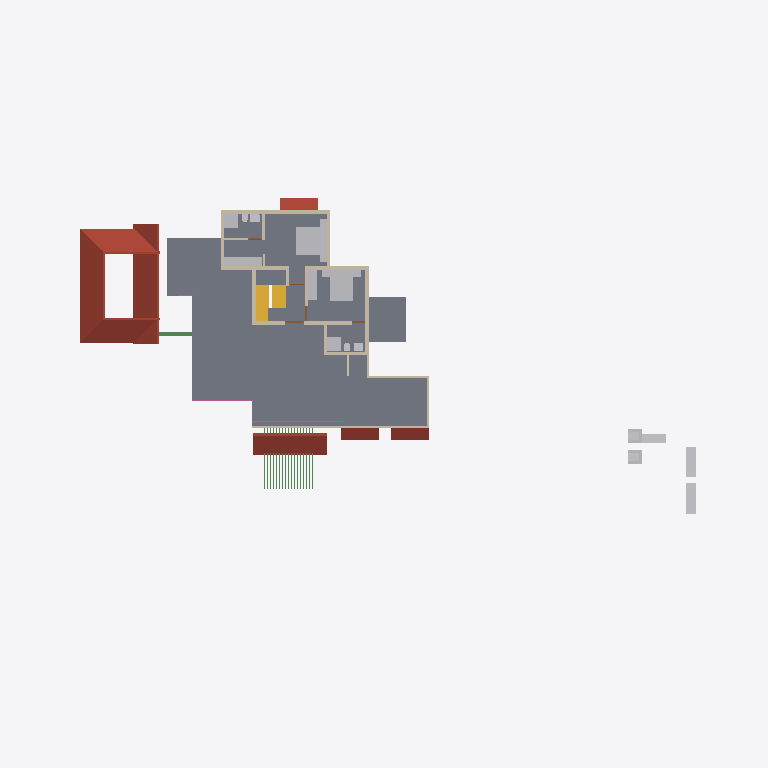
Plan cut of the same IFC building model at storey 'GF Lintel' (level 2.50 m, cut at 3.90 m), seen from above with north up, elements coloured by IFC class: 20 walls (beige), 19 other elements (light grey), 18 beams (green), 6 roofs (red-brown), 2 slabs (grey), 2 stair flights (yellow), 1 railing (pink), 1 door (brown). Cut surfaces are drawn darker.
Extent 46.6 m × 31.4 m × 10.1 m (x, y, z). Storeys (4): 00 at 0.00 m; GF at 0.45 m; GF Lintel at 2.50 m; FF at 3.45 m. Elements (210): 60 IfcWall, 48 IfcFurniture, 29 IfcBeam, 17 IfcDoor, 16 IfcSanitaryTerminal, 12 IfcRoof, 9 IfcColumn, 8 IfcWindow, 5 IfcStairFlight, 4 IfcSlab, 1 IfcRailing, 1 IfcVehicle.

HEADER;
FILE_DESCRIPTION(('ViewDefinition[DesignTransferView]'),'2;1');
FILE_NAME('AnilIFC.ifc','2024-12-25T13:10:17+05:30',(''),(''),'IfcOpenShell 0.8.0','Bonsai 0.8.0','');
FILE_SCHEMA(('IFC4X3'));
ENDSEC;
DATA;
#1=IFCPROJECT('0$WNUybvfAYORhaB4XNFsz',$,'My Project',$,$,$,$,(#14,#26),#9);
#30=IFCSITE('3M0IN1zgbAER3qQbvbHEyN',$,'My Site',$,$,#21593,$,$,$,$,$,$,$,$);
#2446=IFCSITE('1Q_c7uVcTCngKTLSlSECoW',$,'Site',$,$,#21603,#2459,$,$,$,$,$,$,$);
#36=IFCBUILDING('1$IA7hdqP7iPKszbJPMQXv',$,'My Building',$,$,#21598,$,$,$,$,$,$);
#42=IFCBUILDINGSTOREY('2kIwN_l2HEff17hxWulS$t',$,'00',$,$,#21448,$,$,$,$);
#96=IFCBUILDINGSTOREY('1ytHU9NMr9xuhR6nOuParS',$,'GF',$,$,#21438,$,$,$,$);
#113=IFCBUILDINGSTOREY('02Wk4pOKz6S8OjqfsSxw3f',$,'FF',$,$,#26578,$,$,$,$);
#12120=IFCBUILDINGSTOREY('30jjxh13H5ZfRPWBSBUv3P',$,'GF Lintel',$,$,#21443,$,$,$,$);
#2418=IFCSLAB('2zuPSYDAL5VgmGKHnYEo6Y',$,'Slab',$,$,#29181,#2429,$,$);
#11317=IFCROOF('0tZxqoRpT0heYauCIpCjgE',$,'Roof',$,$,#26638,#11349,$,.HIP_ROOF.);
#15427=IFCROOF('3ipLc_Ohv0MhYh4EAcUk8X',$,'Roof',$,$,#15533,#15438,$,$);
#14147=IFCROOF('1XkNfQTfjFowUlURNxMr1o',$,'Roof.004',$,$,#14563,#14158,$,$);
#27831=IFCFURNITURE('2_SW9j6Cr8ov2BnsvZD0pv',$,'Furniture',$,$,#29141,#27844,$,$);
#27810=IFCFURNITURE('1SPv3HdY94TPP__StzdHT6',$,'Furniture',$,$,#30693,#27823,$,$);
#13124=IFCROOF('2Wc40MyBn5PgqI1Y_x0pIx',$,'Roof',$,$,#13271,#13135,$,$);
#13272=IFCROOF('1fNnHheW1DS9OM80bg67kK',$,'Roof',$,$,#13332,#13283,$,$);
#32444=IFCROOF('1aUfLipIrEyQs0HVDV7QAC',$,'Roof',$,$,#32482,#32461,$,$);
#10353=IFCSTAIRFLIGHT('2Zm0rZgTbDdgxMEp5bq$9_',$,'StairFlight',$,$,#31819,#10385,$,12,11,0.183333337306976,0.150000005960464,.STRAIGHT.);
#10963=IFCSLAB('3moCxSwFL1w8slcgM_ciTa',$,'Slab',$,$,#31814,#10977,$,$);
#3745=IFCWALL('3PPEKA0qP28Bdd0QhJ_gm2',$,'Wall',$,$,#29211,#3756,$,$);
#25738=IFCWALL('0lZX8X4012ux6T$fM5b9SU',$,'Wall',$,$,#29221,#25749,$,$);
#3979=IFCWALL('2kq4XltiX27QGB58zgBIu7',$,'Wall',$,$,#27167,#3990,$,$);
#27340=IFCFURNITURE('3BCTQ2eUXDPPlOEgYqoaS1',$,'Furniture',$,$,#29111,#27371,$,$);
#4605=IFCWALL('0R6ynCLsLAcec_q9E8Ic4t',$,'Wall',$,$,#27236,#4616,$,$);
#29582=IFCSTAIRFLIGHT('2HjMoCmO94KuMRiXbMpo$G',$,'StairFlight',$,$,#31824,#29688,$,5,4,0.160000002384186,0.25,.STRAIGHT.);
#16799=IFCFURNITURE('055N_$xmX9ZQbc0CYFtvE3',$,'Furniture',$,$,#19061,#16798,$,$);
#18669=IFCFURNITURE('0_rDbuDo58VxsMmqMXWGXl',$,'Furniture',$,$,#19071,#18668,$,$);
#30474=IFCFURNITURE('0PnCGZkhj8HucArEpD2kQd',$,'Furniture',$,$,#30698,#30502,$,$);
#3797=IFCWALL('3E$5CYP8T92uwjDtsIf6$M',$,'Wall',$,$,#29201,#3808,$,$);
#3953=IFCWALL('2R6HHcsQjDZxHSe0tdJp0W',$,'Wall',$,$,#29196,#3964,$,$);
#17096=IFCFURNITURE('0yYwZAg3jFQvkxBxQ0MGp1',$,'Furniture',$,$,#19066,#17095,$,$);
#16905=IFCFURNITURE('1mlyFenrv09BWq3My2l6Hk',$,'Furniture',$,$,#19156,#16904,$,$);
#16955=IFCFURNITURE('0T5vwAhWTCDPBh2zImAynU',$,'Furniture',$,$,#19161,#16954,$,$);
#26866=IFCSANITARYTERMINAL('1YE_NqT8v46u1Dd3XwNnli',$,'SanitaryTerminal',$,$,#30071,#26897,$,$);
#26988=IFCSANITARYTERMINAL('3e2NvaNDr3ZPhn2fIoU3SX',$,'SanitaryTerminal',$,$,#30076,#27001,$,$);
#3771=IFCWALL('1BQWAl8DT5I8F3hizVQb3r',$,'Wall',$,$,#26748,#3782,$,$);
#4005=IFCWALL('0DxJeEnmv1xRQT1YoHF$5a',$,'Wall',$,$,#29206,#4016,$,$);
#31046=IFCRAILING('3gCapxxTj7CeYkptY8ge_9',$,'Railing',$,'FRAMELESS_PANEL',#31084,#31078,$,.USERDEFINED.);
#12137=IFCBEAM('2LrjO7Z8P71uj$lD9yQA6b',$,'Beam',$,$,#12939,#12150,$,$);
#26129=IFCWALL('0ger0g3pfBQfJD7OM8jOCN',$,'Wall',$,$,#29236,#26140,$,$);
#25659=IFCWALL('0RIdlLK$jAGPzQ5U4dZVLB',$,'Wall',$,$,#29216,#25665,$,$);
#3901=IFCWALL('2Bvgfflh98quKCLNNOeAbJ',$,'Wall',$,$,#27149,#3912,$,$);
#4631=IFCWALL('32cQZexAvBCO_o8rt9HHU$',$,'Wall',$,$,#28004,#4642,$,$);
#4491=IFCWALL('0$RRVrqLr7eeV_FSYo5Nkw',$,'Wall',$,$,#26766,#4502,$,$);
#25764=IFCWALL('3xt5gn$ijE38abE2GTy7Nn',$,'Wall',$,$,#29226,#25775,$,$);
#4694=IFCWALL('0m8bqtedHCBOulSTjJoeI4',$,'Wall',$,$,#27185,#4705,$,$);
#26944=IFCSANITARYTERMINAL('1kMW_LXVHF4h5etss$cMFc',$,'SanitaryTerminal',$,$,#27039,#26975,$,$);
#3927=IFCWALL('3dADdcYTz2FxrWMI4C4ESG',$,'Wall',$,$,#31492,#3938,$,$);
#27040=IFCSANITARYTERMINAL('3KNRg3PtT17fCDyWWbTw5P',$,'SanitaryTerminal',$,$,#29166,#27053,$,$);
#27711=IFCFURNITURE('33WZ1oYRD8FO4aV1atP_Bu',$,'Furniture',$,$,#29116,#27724,$,$);
#27737=IFCFURNITURE('0l60d4J$P0H8VI$axZE9di',$,'Furniture',$,$,#30683,#27750,$,$);
#27784=IFCFURNITURE('3crAuABsT2gf$q7A0hVci4',$,'Furniture',$,$,#30688,#27797,$,$);
#27758=IFCFURNITURE('1kmyPfXbL8VBKOJILvAoKN',$,'Furniture',$,$,#29126,#27771,$,$);
#26206=IFCWALL('0x84uxxKX22xmQzEN$QOg9',$,'Wall',$,$,#29241,#26217,$,$);
#3823=IFCWALL('3yES3GBwH1VPUe8SP9NEYj',$,'Wall',$,$,#26835,#3834,$,$);
#27014=IFCSANITARYTERMINAL('0st4ogfJPBBPJTFcX0IgQ5',$,'SanitaryTerminal',$,$,#29161,#27027,$,$);
#26905=IFCSANITARYTERMINAL('3zSYiSNArASReHJBZFd6ie',$,'SanitaryTerminal',$,$,#27013,#26936,$,$);
#25813=IFCWALL('1ZgWU_ZXzFzw4orBh3ngv6',$,'Wall',$,$,#29231,#25824,$,$);
#20123=IFCWALL('23C6IFMfT5c9qVYymYr$CN',$,'Wall',$,$,#20618,#20134,$,$);
#13475=IFCBEAM('3bgYEYwPzAkRfvnj2G8LPF',$,'Beam',$,$,#14463,#13490,$,$);
#13501=IFCBEAM('36vI2tFaT0IBoSsL_Lk1lE',$,'Beam',$,$,#14468,#13516,$,$);
#13527=IFCBEAM('3sNqVHzSr32xw3BhoF2CH$',$,'Beam',$,$,#14473,#13542,$,$);
#13553=IFCBEAM('1EEZpIBKP6nBvnjZJU01St',$,'Beam',$,$,#14478,#13568,$,$);
#13579=IFCBEAM('06FVBLUQ59PQKmo26S$6$P',$,'Beam',$,$,#14483,#13594,$,$);
#13605=IFCBEAM('2zOc57ZBn4VeKgono8M1e4',$,'Beam',$,$,#14488,#13620,$,$);
#13657=IFCBEAM('10MeQDWdf4ARrbhMPTC_qS',$,'Beam',$,$,#14498,#13672,$,$);
#13631=IFCBEAM('1OikhY47DAzvX_MQqcidfD',$,'Beam',$,$,#14493,#13646,$,$);
#13683=IFCBEAM('3cwMWctgD2LRq6cV_0IO_E',$,'Beam',$,$,#14503,#13698,$,$);
#13709=IFCBEAM('0MsgTsVBH3_uM3tQu$sh9Q',$,'Beam',$,$,#14508,#13724,$,$);
#13735=IFCBEAM('09dbP1PJf2KholPuU1w_Tu',$,'Beam',$,$,#14513,#13750,$,$);
#13761=IFCBEAM('1KM0M7lZz7u9Wplplc2kia',$,'Beam',$,$,#14518,#13776,$,$);
#13787=IFCBEAM('3rOUGCbC17CeS8Ztl0Wjlg',$,'Beam',$,$,#14523,#13802,$,$);
#13839=IFCBEAM('2iKQbQUrv8AP3_$jiCzn1f',$,'Beam',$,$,#14533,#13854,$,$);
#13813=IFCBEAM('1iGWg7sXL94w5myqz7oPfi',$,'Beam',$,$,#14528,#13828,$,$);
#13891=IFCBEAM('1mpwteEGL2rgraIv4Io0J6',$,'Beam',$,$,#14543,#13906,$,$);
#13865=IFCBEAM('2D6CPTK894VgmnUHul6Kvl',$,'Beam',$,$,#14538,#13880,$,$);
#30612=IFCDOOR('18SVVxbTv0H8TkuBcQXXAL',$,'Door',$,$,#30703,#30643,$,2.09999990463257,1.20000004768372,$,$,$);
ENDSEC;